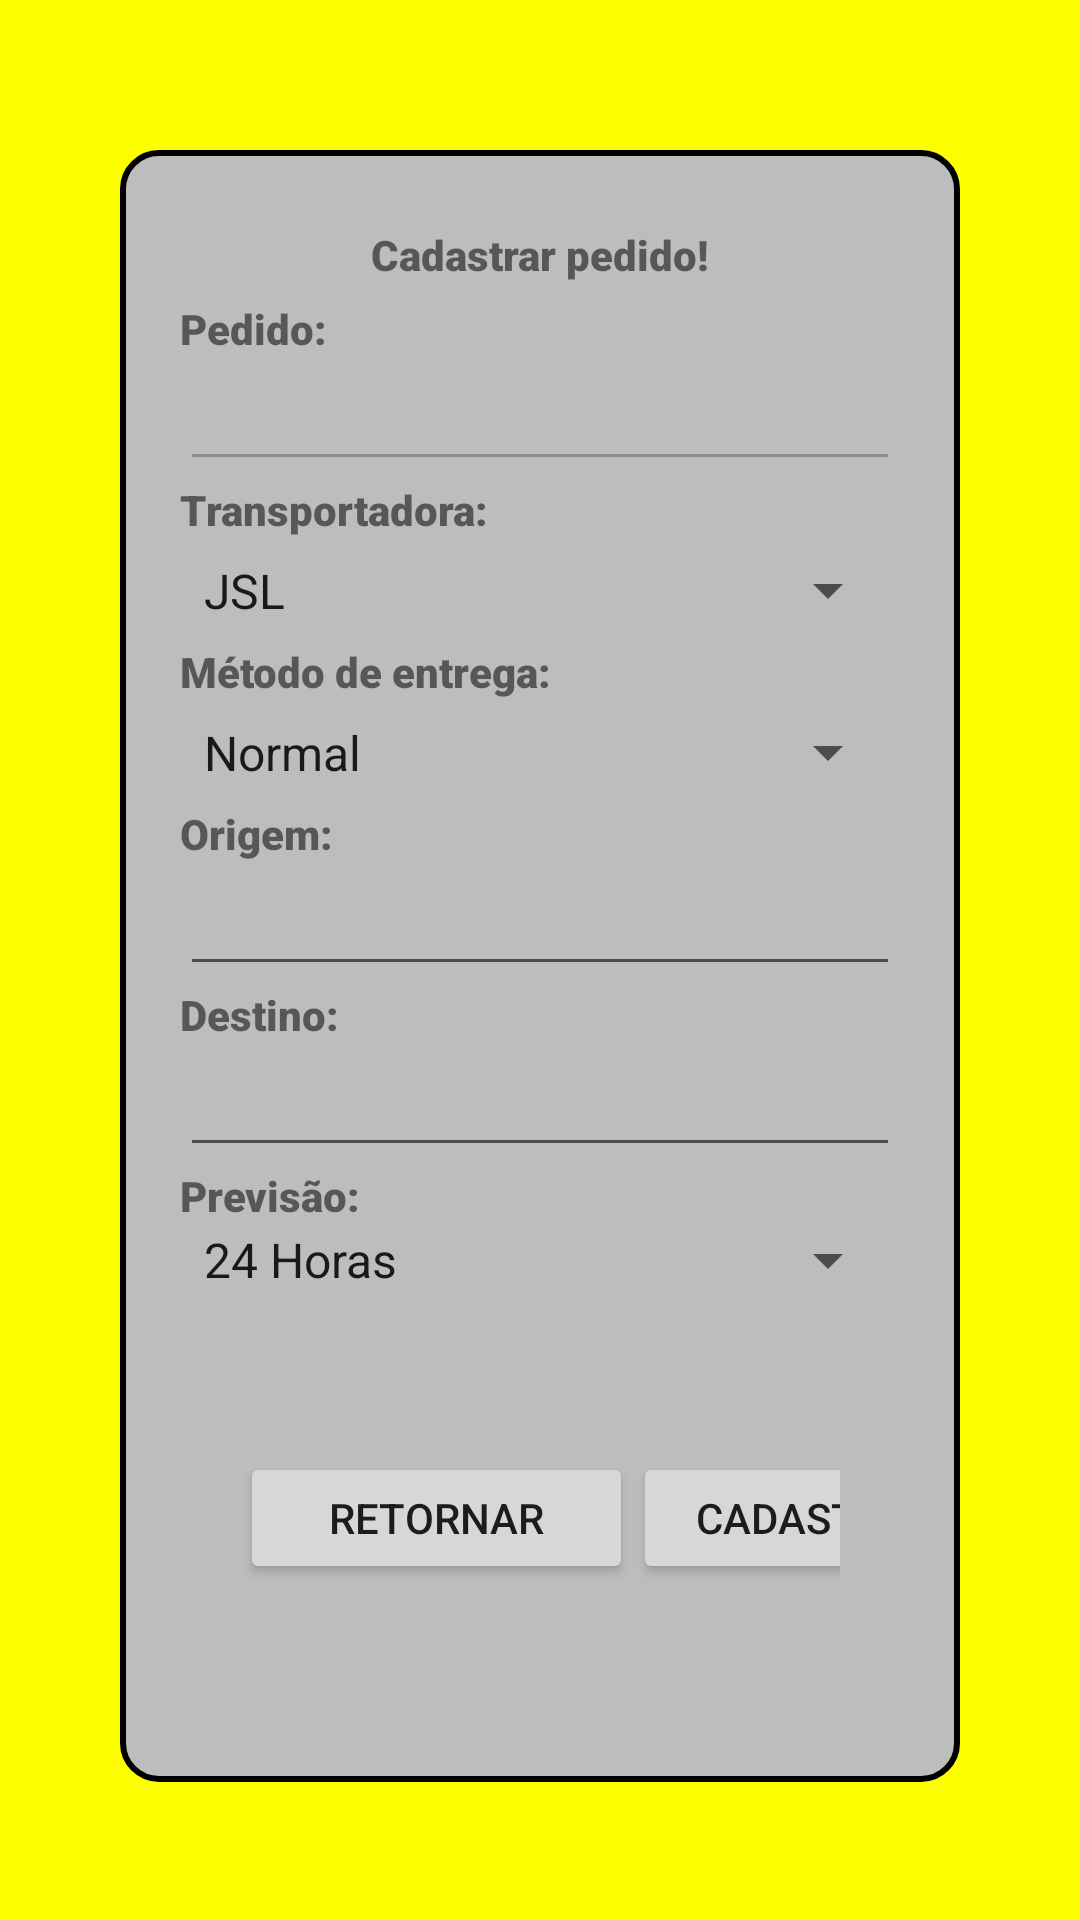

Android layout source for this screen:
<!-- AndroidManifest.xml: application theme Theme.TrabalhoFinal -->
<!-- res/layout/activity_tela_cadastro.xml -->
<?xml version="1.0" encoding="utf-8"?>
<LinearLayout xmlns:android="http://schemas.android.com/apk/res/android"
    xmlns:app="http://schemas.android.com/apk/res-auto"
    xmlns:tools="http://schemas.android.com/tools"
    android:layout_width="match_parent"
    android:layout_height="match_parent"
    android:orientation="vertical"
    android:padding="40dp"
    android:background="#FDFF00"
    tools:context=".TelaCadastro">

    <LinearLayout
        android:layout_width="match_parent"
        android:layout_height="544dp"
        android:layout_marginTop="10dp"
        android:background="@drawable/borda_layout"
        android:orientation="vertical"
        android:padding="20dp">

        <TextView
            android:id="@+id/textView2"
            android:layout_width="match_parent"
            android:layout_height="30dp"
            android:fontFamily="sans-serif-black"
            android:gravity="center"
            android:text="Cadastrar pedido!" />

        <TextView
            android:id="@+id/textView3"
            android:layout_width="match_parent"
            android:layout_height="wrap_content"
            android:fontFamily="sans-serif-black"
            android:text="Pedido:" />

        <EditText
            android:id="@+id/edtCodigoRastreio"
            android:layout_width="match_parent"
            android:layout_height="wrap_content"
            android:ems="10"
            android:enabled="false"
            android:inputType="textPersonName"
            android:text="" />

        <TextView
            android:id="@+id/textView4"
            android:layout_width="match_parent"
            android:layout_height="wrap_content"
            android:fontFamily="sans-serif-black"
            android:text="Transportadora:" />

        <Spinner
            android:id="@+id/spTransportadora"
            android:layout_width="match_parent"
            android:layout_height="35dp"
            android:entries="@array/transportadoras" />

        <TextView
            android:id="@+id/textView5"
            android:layout_width="match_parent"
            android:layout_height="wrap_content"
            android:fontFamily="sans-serif-black"
            android:text="Método de entrega:" />

        <Spinner
            android:id="@+id/spEntrega"
            android:layout_width="match_parent"
            android:layout_height="35dp"
            android:entries="@array/entrega" />

        <TextView
            android:id="@+id/textView6"
            android:layout_width="match_parent"
            android:layout_height="wrap_content"
            android:fontFamily="sans-serif-black"
            android:text="Origem:" />

        <EditText
            android:id="@+id/edtOrigem"
            android:layout_width="match_parent"
            android:layout_height="wrap_content"
            android:ems="10"
            android:inputType="textPersonName"
            android:text="" />

        <TextView
            android:id="@+id/textView7"
            android:layout_width="match_parent"
            android:layout_height="wrap_content"
            android:fontFamily="sans-serif-black"
            android:text="Destino:" />

        <EditText
            android:id="@+id/edtDestino"
            android:layout_width="match_parent"
            android:layout_height="wrap_content"
            android:ems="10"
            android:inputType="textPersonName"
            android:text="" />

        <TextView
            android:id="@+id/textView8"
            android:layout_width="match_parent"
            android:layout_height="wrap_content"
            android:fontFamily="sans-serif-black"
            android:text="Previsão:" />

        <Spinner
            android:id="@+id/spPrevisao"
            android:layout_width="match_parent"
            android:layout_height="wrap_content"
            android:entries="@array/previsao" />

        <LinearLayout
            android:layout_width="wrap_content"
            android:layout_height="84dp"
            android:layout_marginTop="32dp"
            android:orientation="horizontal"
            android:padding="20dp">

            <Button
                android:id="@+id/btRetornarCadastro"
                android:layout_width="131dp"
                android:layout_height="wrap_content"
                android:text="Retornar" />

            <Button
                android:id="@+id/btCadastrarCad"
                android:layout_width="122dp"
                android:layout_height="wrap_content"
                android:text="Cadastrar" />
        </LinearLayout>
    </LinearLayout>
</LinearLayout>
<!-- resources referenced by this layout -->
<resources>
  <array name="entrega">
          <item>Normal</item>
          <item>Expressa</item>
      </array>
  <array name="previsao">
          <item>24 Horas</item>
          <item>7 Dias</item>
          <item>14 Dias</item>
          <item>31 Dias</item>
      </array>
  <array name="transportadoras">
          <item>JSL</item>
          <item>Correios</item>
          <item>Braspress</item>
          <item>Jadlog</item>
      </array>
  <!-- drawable borda_layout (drawable) -->
  <?xml version="1.0" encoding="utf-8"?>
  <shape xmlns:android="http://schemas.android.com/apk/res/android"
      android:shape="rectangle">
  
      <solid android:color="#BDBDBD" />
  
      <stroke
          android:width="2dp"
          android:color="@color/black" />
  
      <corners android:radius="12dp" />
  
      <padding
          android:left="8dp"
          android:top="8dp"
          android:right="8dp"
          android:bottom="8dp"/>
  </shape>
  <style name="Theme.TrabalhoFinal" parent="Theme.AppCompat.Light.DarkActionBar">
          
          <item name="colorPrimary">@color/purple_500</item>
          <item name="colorPrimaryDark">@color/purple_700</item>
          <item name="colorAccent">@color/teal_200</item>
          
      </style>
  <!-- not gathered from this repository: default colours our renderer supplied (Android Studio template values) -->
  <color name="purple_500">#FF6200EE</color>
  <color name="purple_700">#FF3700B3</color>
  <color name="teal_200">#FF03DAC5</color>
  <color name="black">#FF000000</color>
</resources>
